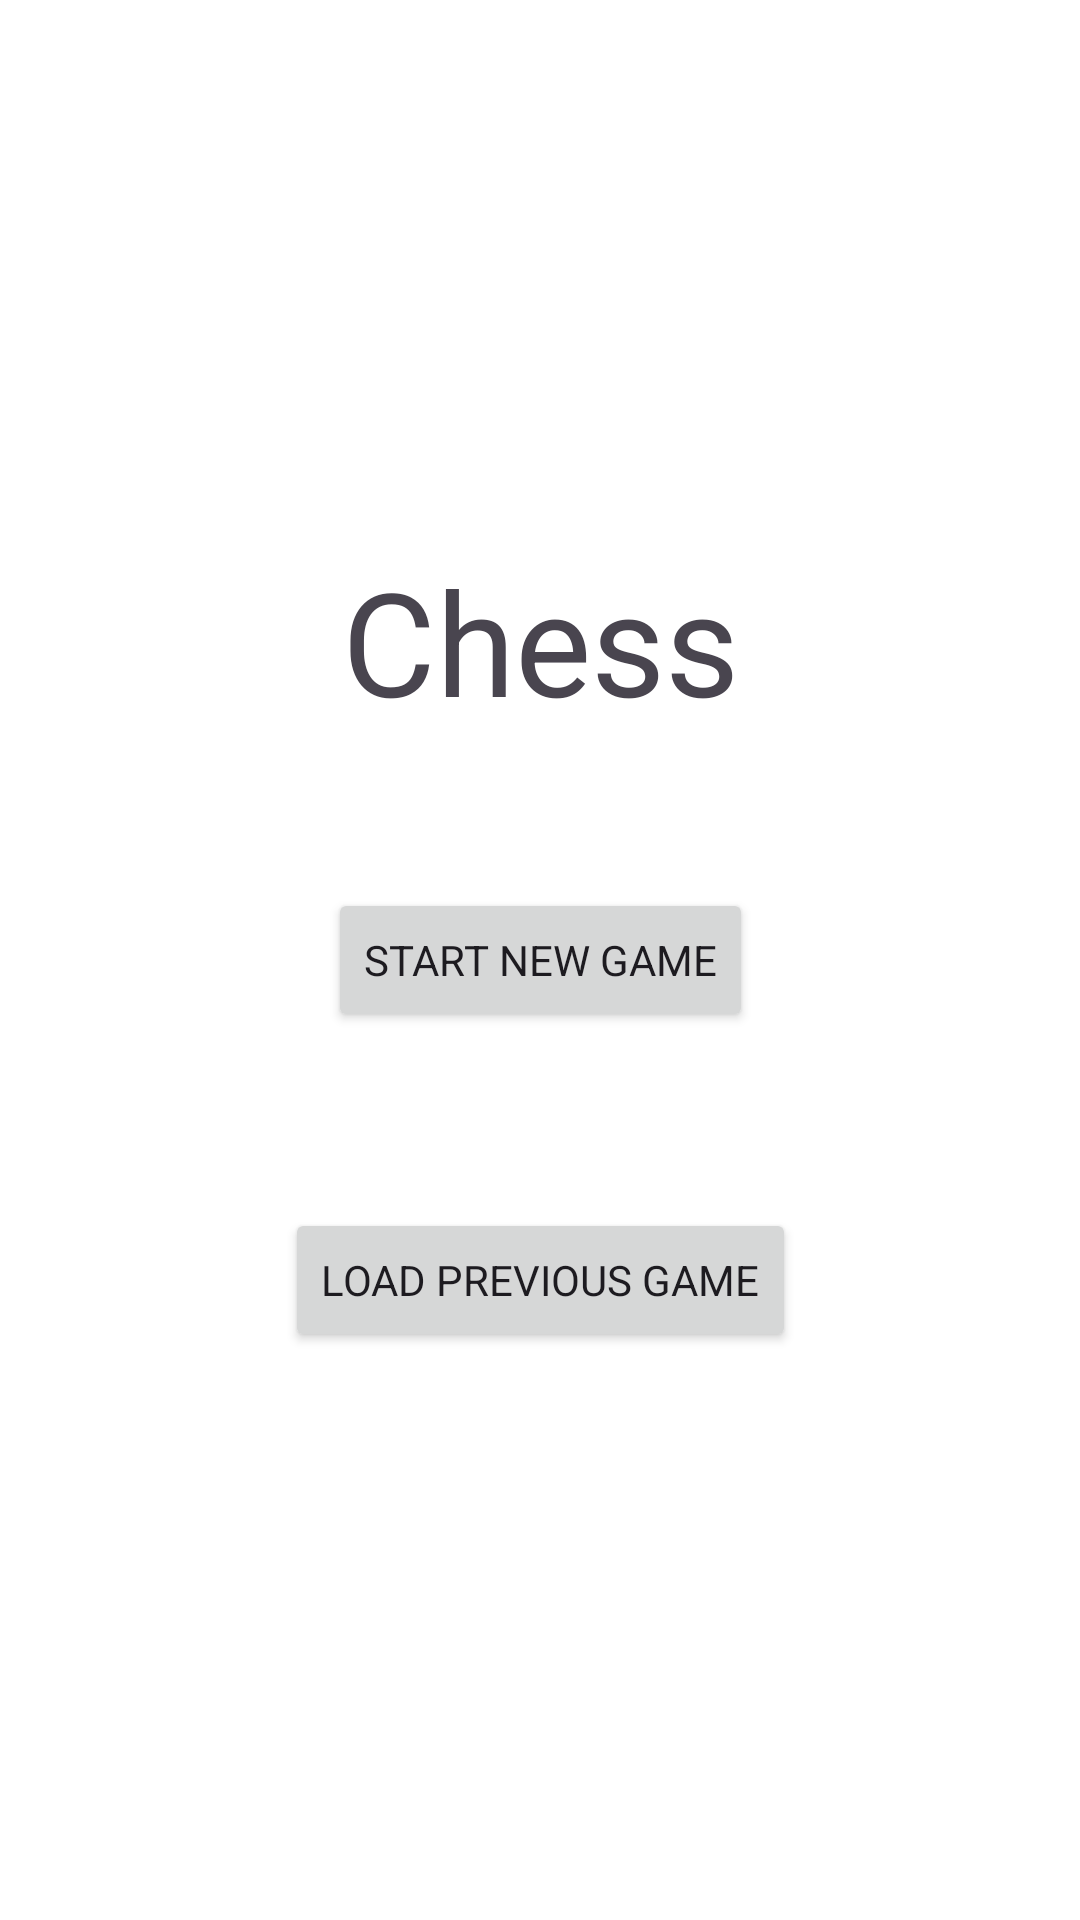

Reconstruct the res/layout file that produces this screen, plus the resources it refers to.
<!-- AndroidManifest.xml: application theme AppTheme -->
<!-- res/layout/fragment_start_menu.xml -->
<?xml version="1.0" encoding="utf-8"?>
<androidx.constraintlayout.widget.ConstraintLayout xmlns:android="http://schemas.android.com/apk/res/android"
    xmlns:app="http://schemas.android.com/apk/res-auto"
    xmlns:tools="http://schemas.android.com/tools"
    android:layout_width="match_parent"
    android:layout_height="match_parent"
    android:background="@color/white"
    tools:context="com.example.chess.StartMenuFragment">

    <TextView
        android:layout_width="wrap_content"
        android:layout_height="wrap_content"
        android:text="@string/chess"
        android:textSize="48sp"
        app:layout_constraintBottom_toTopOf="@+id/guideline2"
        app:layout_constraintEnd_toEndOf="parent"
        app:layout_constraintStart_toStartOf="parent"
        app:layout_constraintTop_toTopOf="@+id/guideline2" />

    <androidx.constraintlayout.widget.Guideline
        android:id="@+id/guideline2"
        android:layout_width="wrap_content"
        android:layout_height="wrap_content"
        android:orientation="horizontal"
        app:layout_constraintGuide_percent="0.33334" />

    <androidx.constraintlayout.widget.Guideline
        android:id="@+id/guideline3"
        android:layout_width="wrap_content"
        android:layout_height="wrap_content"
        android:orientation="horizontal"
        app:layout_constraintGuide_percent="0.66667" />

    <Button
        android:id="@+id/buttonNewGame"
        android:layout_width="wrap_content"
        android:layout_height="wrap_content"
        android:text="@string/start_new_game"
        app:layout_constraintBottom_toTopOf="@+id/guideline3"
        app:layout_constraintEnd_toEndOf="parent"
        app:layout_constraintStart_toStartOf="parent"
        app:layout_constraintTop_toTopOf="@+id/guideline2" />

    <Button
        android:id="@+id/buttonLoadGame"
        android:layout_width="wrap_content"
        android:layout_height="wrap_content"
        android:text="@string/load_previous_game"
        app:layout_constraintBottom_toTopOf="@+id/guideline3"
        app:layout_constraintEnd_toEndOf="parent"
        app:layout_constraintStart_toStartOf="parent"
        app:layout_constraintTop_toTopOf="@+id/guideline3" />

</androidx.constraintlayout.widget.ConstraintLayout>
<!-- resources referenced by this layout -->
<resources>
  <string name="chess">Chess</string>
  <string name="load_previous_game">Load Previous Game</string>
  <string name="start_new_game">Start New Game</string>
  <style name="AppTheme" parent="Theme.Material3.Light.NoActionBar">
          <item name="colorPrimary">@color/md_theme_light_primary</item>
          <item name="colorOnPrimary">@color/md_theme_light_onPrimary</item>
          <item name="colorPrimaryContainer">@color/md_theme_light_primaryContainer</item>
          <item name="colorOnPrimaryContainer">@color/md_theme_light_onPrimaryContainer</item>
          <item name="colorSecondary">@color/md_theme_light_secondary</item>
          <item name="colorOnSecondary">@color/md_theme_light_onSecondary</item>
          <item name="colorSecondaryContainer">@color/md_theme_light_secondaryContainer</item>
          <item name="colorOnSecondaryContainer">@color/md_theme_light_onSecondaryContainer</item>
          <item name="colorTertiary">@color/md_theme_light_tertiary</item>
          <item name="colorOnTertiary">@color/md_theme_light_onTertiary</item>
          <item name="colorTertiaryContainer">@color/md_theme_light_tertiaryContainer</item>
          <item name="colorOnTertiaryContainer">@color/md_theme_light_onTertiaryContainer</item>
          <item name="colorError">@color/md_theme_light_error</item>
          <item name="colorErrorContainer">@color/md_theme_light_errorContainer</item>
          <item name="colorOnError">@color/md_theme_light_onError</item>
          <item name="colorOnErrorContainer">@color/md_theme_light_onErrorContainer</item>
          <item name="android:colorBackground">@color/md_theme_light_background</item>
          <item name="colorOnBackground">@color/md_theme_light_onBackground</item>
          <item name="colorSurface">@color/md_theme_light_surface</item>
          <item name="colorOnSurface">@color/md_theme_light_onSurface</item>
          <item name="colorSurfaceVariant">@color/md_theme_light_surfaceVariant</item>
          <item name="colorOnSurfaceVariant">@color/md_theme_light_onSurfaceVariant</item>
          <item name="colorOutline">@color/md_theme_light_outline</item>
          <item name="colorOnSurfaceInverse">@color/md_theme_light_inverseOnSurface</item>
          <item name="colorSurfaceInverse">@color/md_theme_light_inverseSurface</item>
          <item name="colorPrimaryInverse">@color/md_theme_light_inversePrimary</item>
          <item name="fontFamily">@font/roboto_medium</item>
      </style>
  <!-- not gathered from this repository: default colours our renderer supplied (Android Studio template values) -->
  <color name="white">#FFFFFFFF</color>
</resources>
